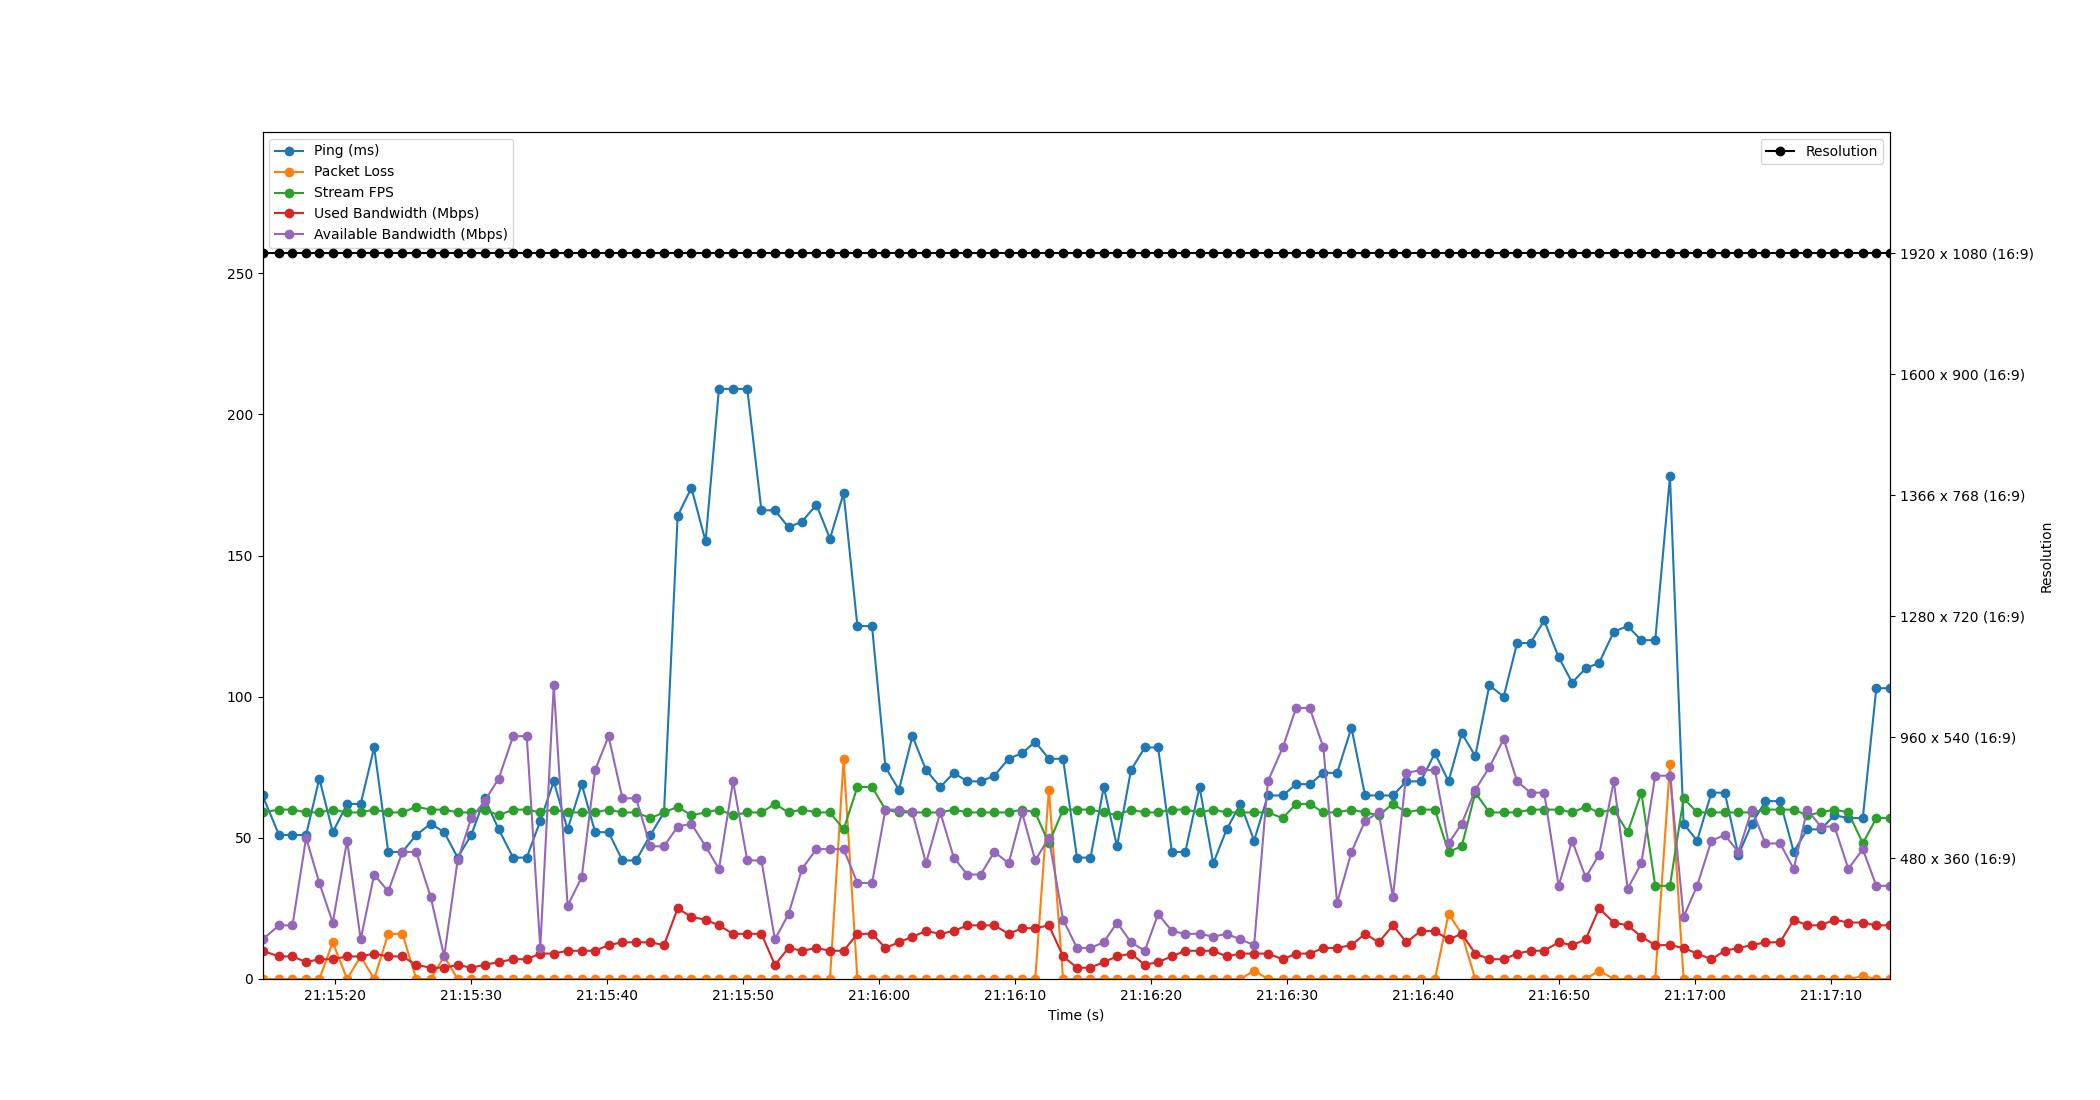

The file beside this chart, header and first rows:
Time, Timestamp, Ping, Packet Loss, Stream FPS, Used Bandwidth, Resolution, Available Bandwidth
1.9073486328125e-06, 2023-07-10 21:15:14.661491, 65, 0, 59, 10, 1920 x 1080 (16:9), 14
1.218, 2023-07-10 21:15:15.879787, 51, 0, 60, 8, 1920 x 1080 (16:9), 19
2.204, 2023-07-10 21:15:16.865248, 51, 0, 60, 8, 1920 x 1080 (16:9), 19
3.208, 2023-07-10 21:15:17.869251, 51, 0, 59, 6, 1920 x 1080 (16:9), 50
4.181, 2023-07-10 21:15:18.842497, 71, 0, 59, 7, 1920 x 1080 (16:9), 34
5.168, 2023-07-10 21:15:19.829660, 52, 13, 60, 7, 1920 x 1080 (16:9), 20
6.223, 2023-07-10 21:15:20.884600, 62, 0, 59, 8, 1920 x 1080 (16:9), 49
7.221, 2023-07-10 21:15:21.882522, 62, 8, 59, 8, 1920 x 1080 (16:9), 14
8.213, 2023-07-10 21:15:22.874515, 82, 0, 60, 9, 1920 x 1080 (16:9), 37
9.249, 2023-07-10 21:15:23.910525, 45, 16, 59, 8, 1920 x 1080 (16:9), 31
10.29, 2023-07-10 21:15:24.951973, 45, 16, 59, 8, 1920 x 1080 (16:9), 45
11.31, 2023-07-10 21:15:25.970510, 51, 0, 61, 5, 1920 x 1080 (16:9), 45
12.37, 2023-07-10 21:15:27.036153, 55, 0, 60, 4, 1920 x 1080 (16:9), 29
13.36, 2023-07-10 21:15:28.025318, 52, 8, 60, 4, 1920 x 1080 (16:9), 8
14.35, 2023-07-10 21:15:29.012113, 43, 0, 59, 5, 1920 x 1080 (16:9), 42
15.35, 2023-07-10 21:15:30.014133, 51, 0, 59, 4, 1920 x 1080 (16:9), 57
16.34, 2023-07-10 21:15:31.001388, 64, 0, 60, 5, 1920 x 1080 (16:9), 63
17.37, 2023-07-10 21:15:32.034024, 53, 0, 58, 6, 1920 x 1080 (16:9), 71
18.43, 2023-07-10 21:15:33.096248, 43, 0, 60, 7, 1920 x 1080 (16:9), 86
19.44, 2023-07-10 21:15:34.097215, 43, 0, 60, 7, 1920 x 1080 (16:9), 86
20.43, 2023-07-10 21:15:35.092754, 56, 0, 59, 9, 1920 x 1080 (16:9), 11
21.42, 2023-07-10 21:15:36.084019, 70, 0, 60, 9, 1920 x 1080 (16:9), 104
22.44, 2023-07-10 21:15:37.101336, 53, 0, 59, 10, 1920 x 1080 (16:9), 26
23.48, 2023-07-10 21:15:38.140892, 69, 0, 59, 10, 1920 x 1080 (16:9), 36
24.47, 2023-07-10 21:15:39.128315, 52, 0, 59, 10, 1920 x 1080 (16:9), 74
25.45, 2023-07-10 21:15:40.113616, 52, 0, 60, 12, 1920 x 1080 (16:9), 86
26.47, 2023-07-10 21:15:41.134510, 42, 0, 59, 13, 1920 x 1080 (16:9), 64
27.48, 2023-07-10 21:15:42.137041, 42, 0, 59, 13, 1920 x 1080 (16:9), 64
28.53, 2023-07-10 21:15:43.192202, 51, 0, 57, 13, 1920 x 1080 (16:9), 47
29.53, 2023-07-10 21:15:44.193872, 59, 0, 59, 12, 1920 x 1080 (16:9), 47
30.53, 2023-07-10 21:15:45.196466, 164, 0, 61, 25, 1920 x 1080 (16:9), 54
31.54, 2023-07-10 21:15:46.205551, 174, 0, 58, 22, 1920 x 1080 (16:9), 55
32.59, 2023-07-10 21:15:47.251371, 155, 0, 59, 21, 1920 x 1080 (16:9), 47
33.57, 2023-07-10 21:15:48.232605, 209, 0, 60, 19, 1920 x 1080 (16:9), 39
34.61, 2023-07-10 21:15:49.272951, 209, 0, 58, 16, 1920 x 1080 (16:9), 70
35.66, 2023-07-10 21:15:50.318098, 209, 0, 59, 16, 1920 x 1080 (16:9), 42
36.7, 2023-07-10 21:15:51.357496, 166, 0, 59, 16, 1920 x 1080 (16:9), 42
37.69, 2023-07-10 21:15:52.350005, 166, 0, 62, 5, 1920 x 1080 (16:9), 14
38.69, 2023-07-10 21:15:53.351956, 160, 0, 59, 11, 1920 x 1080 (16:9), 23
39.68, 2023-07-10 21:15:54.342545, 162, 0, 60, 10, 1920 x 1080 (16:9), 39
40.74, 2023-07-10 21:15:55.402519, 168, 0, 59, 11, 1920 x 1080 (16:9), 46
41.74, 2023-07-10 21:15:56.400408, 156, 0, 59, 10, 1920 x 1080 (16:9), 46
42.74, 2023-07-10 21:15:57.403742, 172, 78, 53, 10, 1920 x 1080 (16:9), 46
43.76, 2023-07-10 21:15:58.418036, 125, 0, 68, 16, 1920 x 1080 (16:9), 34
44.83, 2023-07-10 21:15:59.493862, 125, 0, 68, 16, 1920 x 1080 (16:9), 34
45.82, 2023-07-10 21:16:00.482189, 75, 0, 60, 11, 1920 x 1080 (16:9), 60
46.81, 2023-07-10 21:16:01.471899, 67, 0, 59, 13, 1920 x 1080 (16:9), 60
47.81, 2023-07-10 21:16:02.466495, 86, 0, 59, 15, 1920 x 1080 (16:9), 59
48.8, 2023-07-10 21:16:03.466288, 74, 0, 59, 17, 1920 x 1080 (16:9), 41
49.85, 2023-07-10 21:16:04.513628, 68, 0, 59, 16, 1920 x 1080 (16:9), 59
50.85, 2023-07-10 21:16:05.506513, 73, 0, 60, 17, 1920 x 1080 (16:9), 43
51.83, 2023-07-10 21:16:06.493868, 70, 0, 59, 19, 1920 x 1080 (16:9), 37
52.82, 2023-07-10 21:16:07.483369, 70, 0, 59, 19, 1920 x 1080 (16:9), 37
53.83, 2023-07-10 21:16:08.486507, 72, 0, 59, 19, 1920 x 1080 (16:9), 45
54.88, 2023-07-10 21:16:09.546094, 78, 0, 59, 16, 1920 x 1080 (16:9), 41
55.87, 2023-07-10 21:16:10.527485, 80, 0, 60, 18, 1920 x 1080 (16:9), 59
56.84, 2023-07-10 21:16:11.497670, 84, 0, 59, 18, 1920 x 1080 (16:9), 42
57.84, 2023-07-10 21:16:12.500114, 78, 67, 48, 19, 1920 x 1080 (16:9), 50
58.88, 2023-07-10 21:16:13.545587, 78, 0, 60, 8, 1920 x 1080 (16:9), 21
59.91, 2023-07-10 21:16:14.570202, 43, 0, 60, 4, 1920 x 1080 (16:9), 11
... 59 more rows
